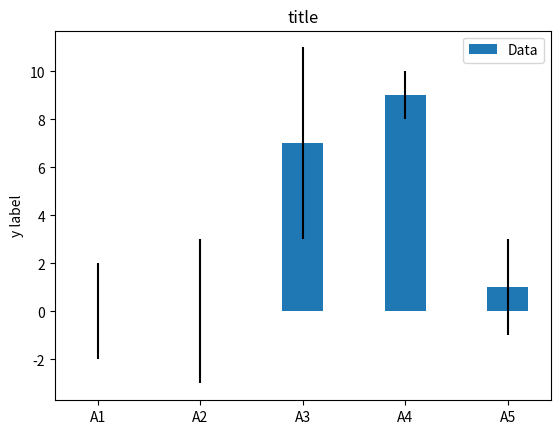

Reproduce this figure in Python.
import numpy as np
import matplotlib.pyplot as plt

labels = ['A1', 'A2', 'A3', 'A4', 'A5']
m_means = [0,0,7,9,1]
m_std = [2, 3, 4, 1, 2]
width = 0.40       # the width of the bars

fig, ax = plt.subplots()

ax.bar(labels, m_means, width, yerr=m_std, label='Data')
ax.set_ylabel('y label')
ax.set_title('title')
ax.legend()
#plt.show()
plt.savefig('chart.png')
